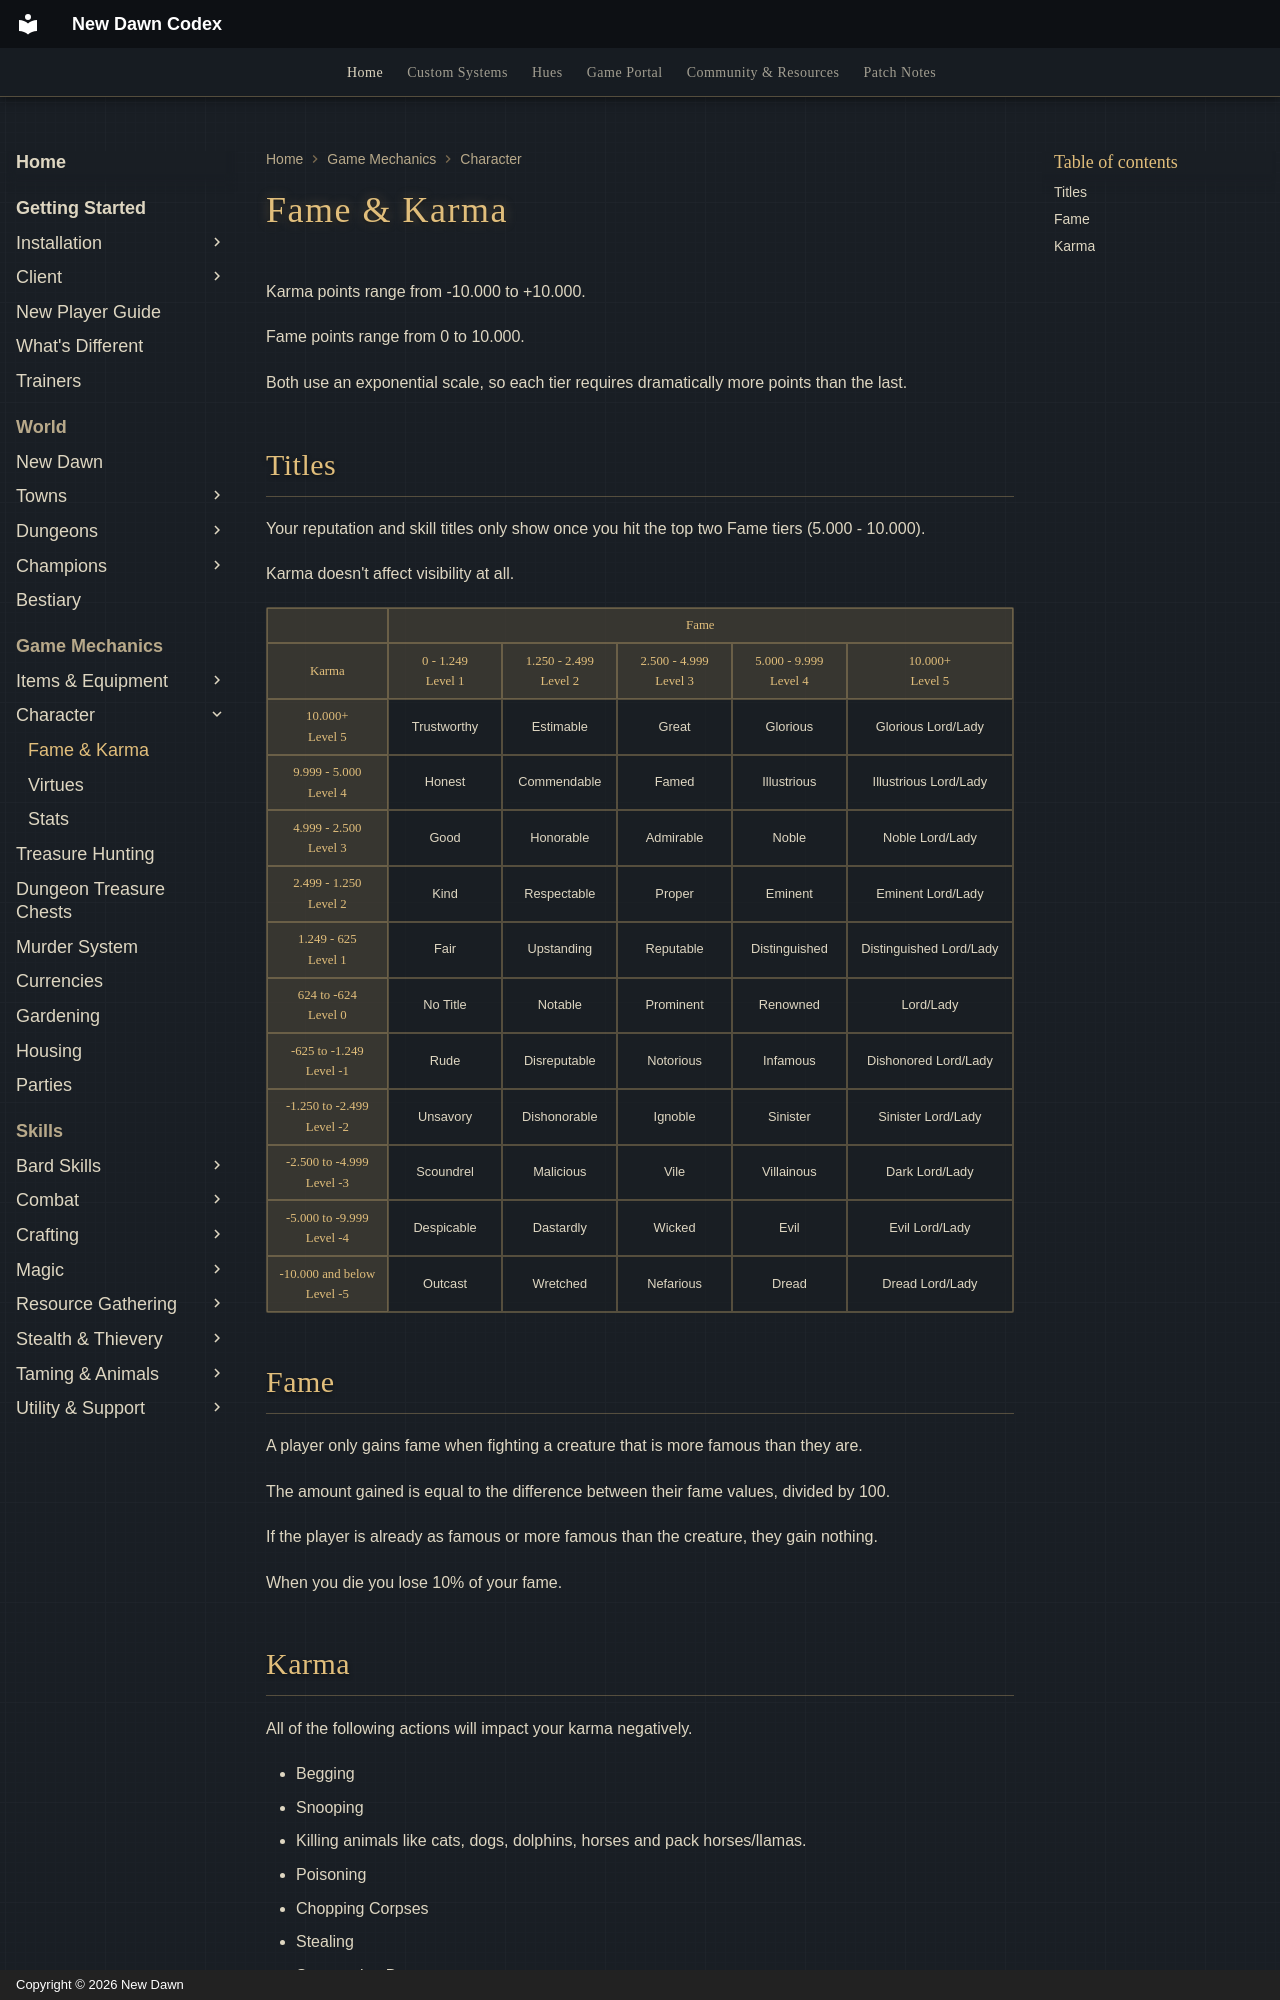

repository: UONewDawn/codex · page: game-mechanics/character/fame-and-karma/index.html · generator: mkdocs · copyright: Copyright © 2026 New Dawn

---
description: "How Fame and Karma work on New Dawn: how points are gained and lost, the tier scale, and the reputation titles they unlock."
---

<style>

/* Cross color table */

.cross-table table {
    border-collapse: separate !important;
    margin: 1px 0 !important;
}

.cross-table table th,
.cross-table table td {
    border: 1px solid var(--nd-border) !important;
    min-width: 105px !important;
    padding: 0.5em !important;
    text-align: center !important;
    vertical-align: middle !important;
}

</style>

# Fame & Karma

Karma points range from -10.000 to +10.000.

Fame points range from 0 to 10.000.

Both use an exponential scale, so each tier requires dramatically more points than the last.

## Titles

Your reputation and skill titles only show once you hit the top two Fame tiers (5.000 - 10.000).

Karma doesn't affect visibility at all.

<div class="cross-table">
    <table>
        <tr>
            <th></th>
            <th colspan="5">Fame</th>
        </tr>
        <tr>
            <th>Karma</th>
            <th>0 - 1.249<br>Level 1</th>
            <th>1.250 - 2.499<br>Level 2</th>
            <th>2.500 - 4.999<br>Level 3</th>
            <th>5.000 - 9.999<br>Level 4</th>
            <th>10.000+<br>Level 5</th>
        </tr>
        <tr>
            <th>10.000+<br>Level 5</th>
            <td>Trustworthy</td>
            <td>Estimable</td>
            <td>Great</td>
            <td>Glorious</td>
            <td>Glorious Lord/Lady</td>
        </tr>
        <tr>
            <th>9.999 - 5.000<br>Level 4</th>
            <td>Honest</td>
            <td>Commendable</td>
            <td>Famed</td>
            <td>Illustrious</td>
            <td>Illustrious Lord/Lady</td>
        </tr>
        <tr>
            <th>4.999 - 2.500<br>Level 3</th>
            <td>Good</td>
            <td>Honorable</td>
            <td>Admirable</td>
            <td>Noble</td>
            <td>Noble Lord/Lady</td>
        </tr>
        <tr>
            <th>2.499 - 1.250<br>Level 2</th>
            <td>Kind</td>
            <td>Respectable</td>
            <td>Proper</td>
            <td>Eminent</td>
            <td>Eminent Lord/Lady</td>
        </tr>
        <tr>
            <th>1.249 - 625<br>Level 1</th>
            <td>Fair</td>
            <td>Upstanding</td>
            <td>Reputable</td>
            <td>Distinguished</td>
            <td>Distinguished Lord/Lady</td>
        </tr>
        <tr>
            <th>624 to -624<br>Level 0</th>
            <td>No Title</td>
            <td>Notable</td>
            <td>Prominent</td>
            <td>Renowned</td>
            <td>Lord/Lady</td>
        </tr>
        <tr>
            <th>-625 to -1.249<br>Level -1</th>
            <td>Rude</td>
            <td>Disreputable</td>
            <td>Notorious</td>
            <td>Infamous</td>
            <td>Dishonored Lord/Lady</td>
        </tr>
        <tr>
            <th>-1.250 to -2.499<br>Level -2</th>
            <td>Unsavory</td>
            <td>Dishonorable</td>
            <td>Ignoble</td>
            <td>Sinister</td>
            <td>Sinister Lord/Lady</td>
        </tr>
        <tr>
            <th>-2.500 to -4.999<br>Level -3</th>
            <td>Scoundrel</td>
            <td>Malicious</td>
            <td>Vile</td>
            <td>Villainous</td>
            <td>Dark Lord/Lady</td>
        </tr>
        <tr>
            <th>-5.000 to -9.999<br>Level -4</th>
            <td>Despicable</td>
            <td>Dastardly</td>
            <td>Wicked</td>
            <td>Evil</td>
            <td>Evil Lord/Lady</td>
        </tr>
        <tr>
            <th>-10.000 and below<br>Level -5</th>
            <td>Outcast</td>
            <td>Wretched</td>
            <td>Nefarious</td>
            <td>Dread</td>
            <td>Dread Lord/Lady</td>
        </tr>
    </table>
</div>
